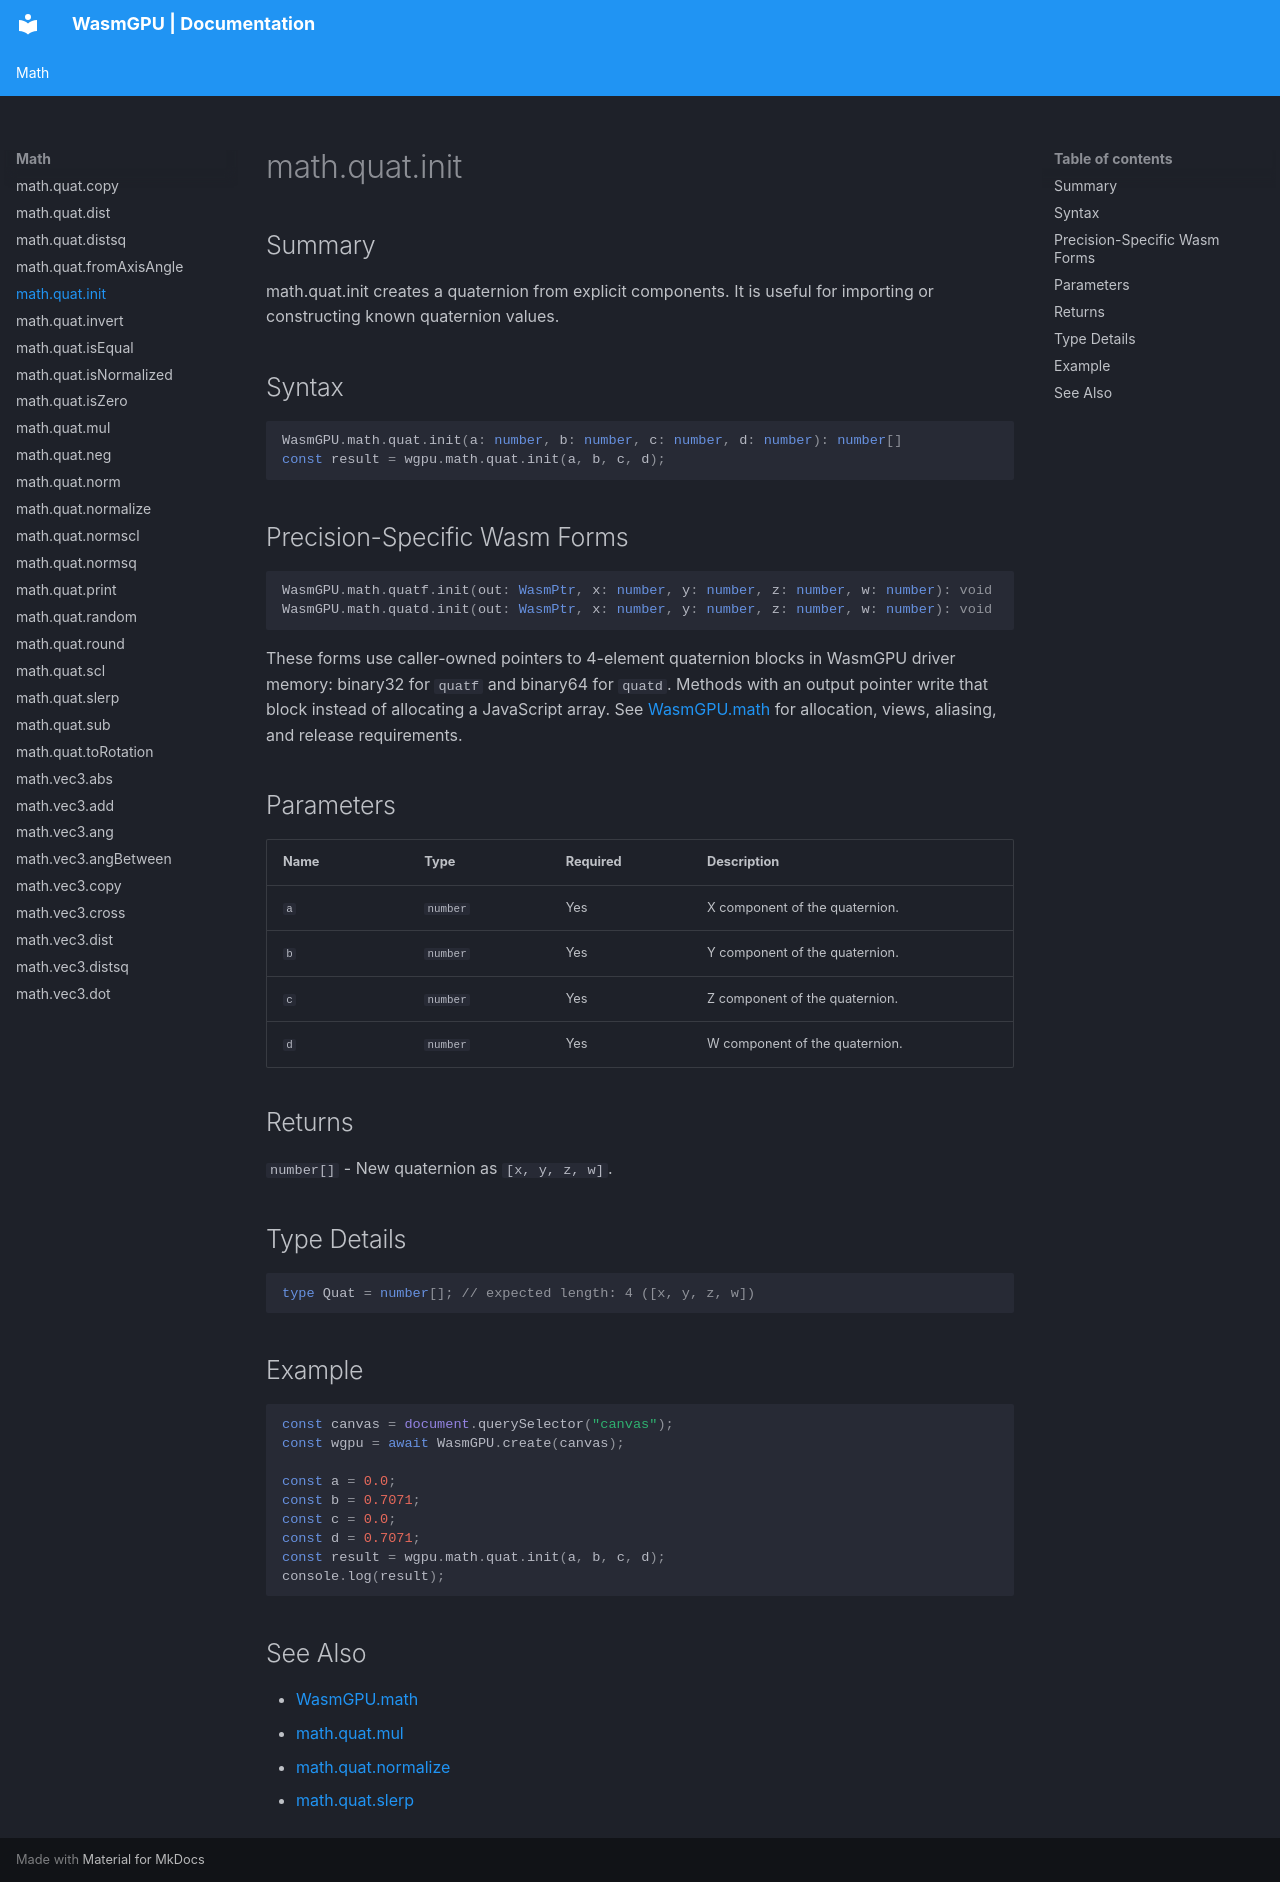

repository: Zushah/WasmGPU · page: math/math-quat-init/index.html · generator: mkdocs

# math.quat.init

## Summary
math.quat.init creates a quaternion from explicit components. It is useful for importing or constructing known quaternion values.

## Syntax
```ts
WasmGPU.math.quat.init(a: number, b: number, c: number, d: number): number[]
const result = wgpu.math.quat.init(a, b, c, d);
```

## Precision-Specific Wasm Forms
```ts
WasmGPU.math.quatf.init(out: WasmPtr, x: number, y: number, z: number, w: number): void
WasmGPU.math.quatd.init(out: WasmPtr, x: number, y: number, z: number, w: number): void
```

These forms use caller-owned pointers to 4-element quaternion blocks in WasmGPU driver memory: binary32 for `quatf` and binary64 for `quatd`. Methods with an output pointer write that block instead of allocating a JavaScript array. See [WasmGPU.math](./wasmgpu-math.md) for allocation, views, aliasing, and release requirements.

## Parameters
| Name | Type | Required | Description |
| --- | --- | --- | --- |
| `a` | `number` | Yes | X component of the quaternion. |
| `b` | `number` | Yes | Y component of the quaternion. |
| `c` | `number` | Yes | Z component of the quaternion. |
| `d` | `number` | Yes | W component of the quaternion. |

## Returns
`number[]` - New quaternion as `[x, y, z, w]`.

## Type Details
```ts
type Quat = number[]; // expected length: 4 ([x, y, z, w])
```

## Example
```js
const canvas = document.querySelector("canvas");
const wgpu = await WasmGPU.create(canvas);

const a = 0.0;
const b = 0.7071;
const c = 0.0;
const d = 0.7071;
const result = wgpu.math.quat.init(a, b, c, d);
console.log(result);
```

## See Also
- [WasmGPU.math](./wasmgpu-math.md)
- [math.quat.mul](./math-quat-mul.md)
- [math.quat.normalize](./math-quat-normalize.md)
- [math.quat.slerp](./math-quat-slerp.md)
